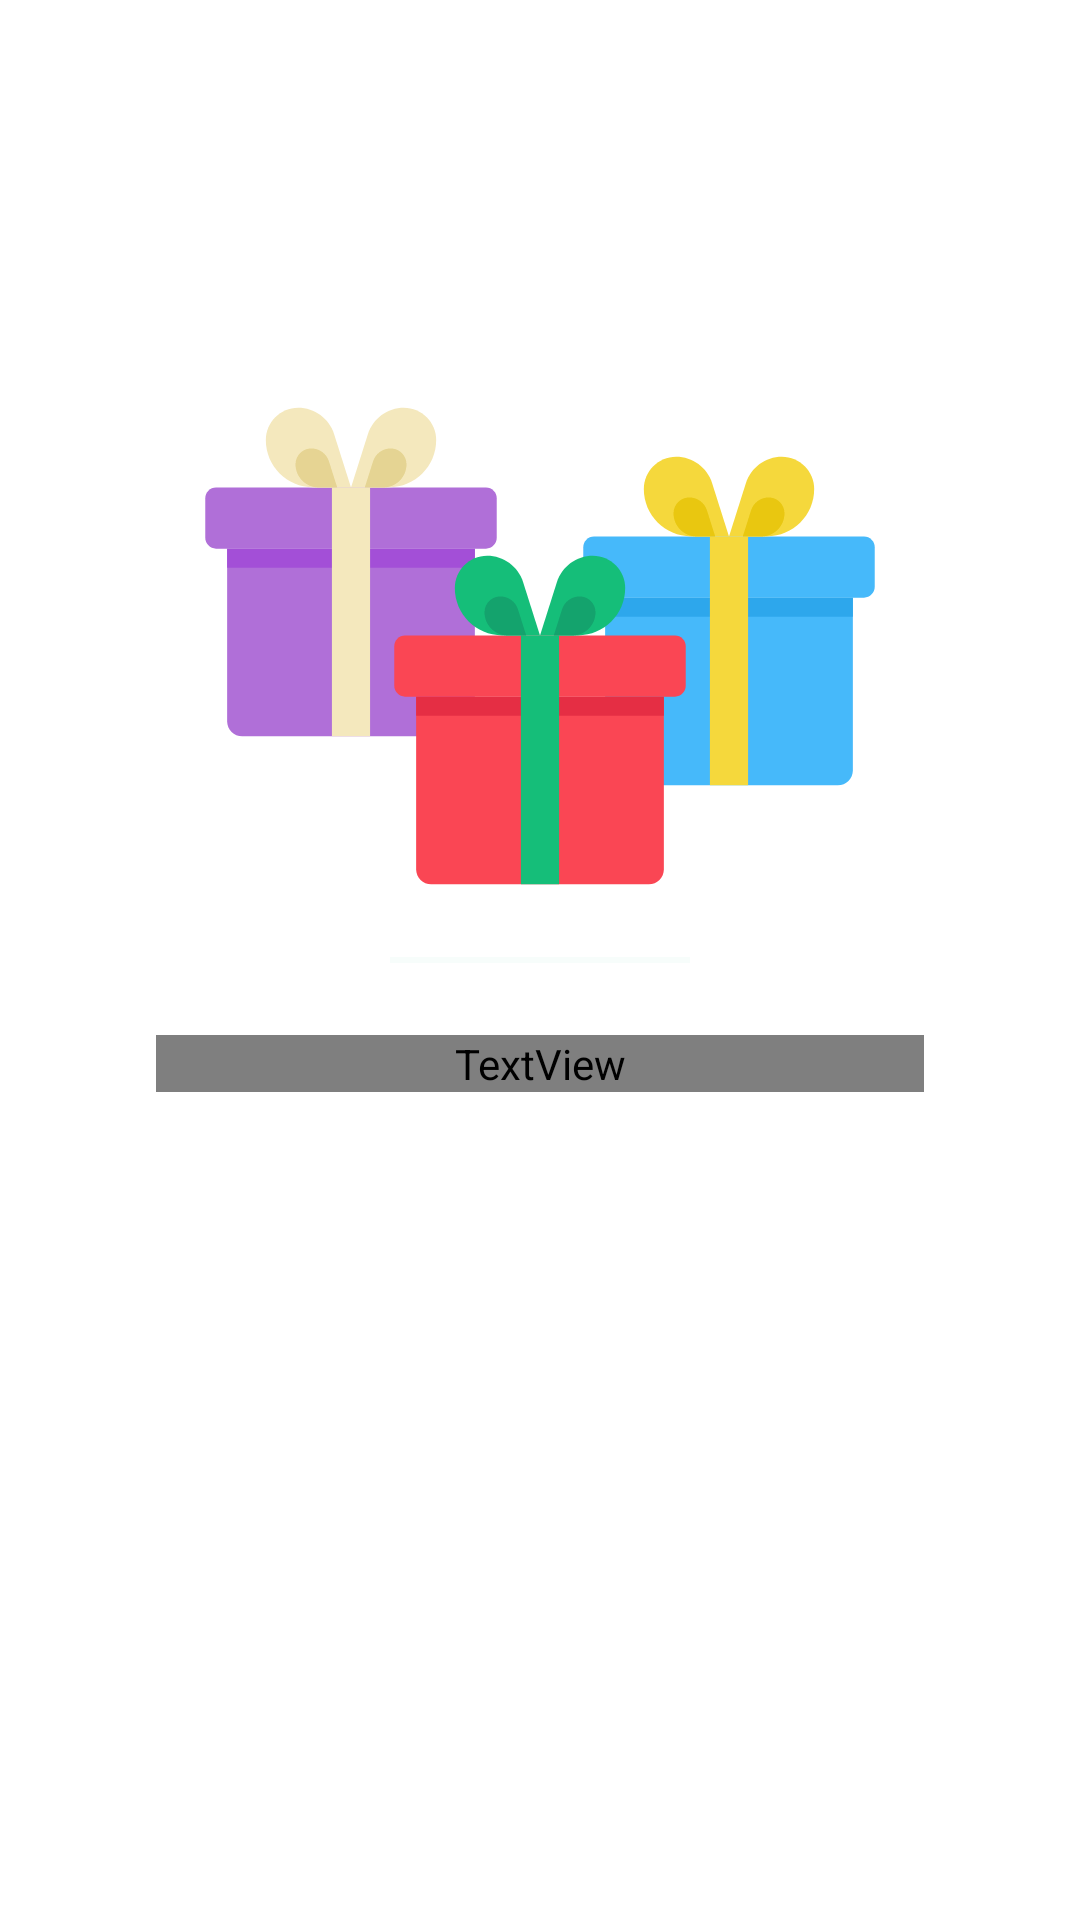

Reconstruct the res/layout file that produces this screen, plus the resources it refers to.
<!-- AndroidManifest.xml: application theme AppTheme -->
<!-- res/layout/on_boarding_fragment_step6.xml -->
<?xml version="1.0" encoding="utf-8"?>
<androidx.constraintlayout.widget.ConstraintLayout xmlns:android="http://schemas.android.com/apk/res/android"
    xmlns:app="http://schemas.android.com/apk/res-auto"
    xmlns:tools="http://schemas.android.com/tools"
    android:layout_width="match_parent"
    android:layout_height="match_parent"
    android:padding="20dp"
    tools:background="@color/colorPrimaryDark">

    <ImageView
        android:layout_width="110dp"
        android:layout_height="110dp"
        android:layout_marginBottom="24dp"
        android:adjustViewBounds="true"
        android:src="@drawable/ic_gift_2"
        app:layout_constraintBottom_toTopOf="@id/viewSeparatorHomeStep1"
        app:layout_constraintEnd_toEndOf="parent"
        app:layout_constraintHorizontal_bias="0.8"
        app:layout_constraintStart_toStartOf="parent"
        app:layout_constraintTop_toTopOf="parent"
        app:layout_constraintVertical_bias="0.8" />

    <ImageView
        android:layout_width="110dp"
        android:layout_height="110dp"
        android:layout_marginBottom="24dp"
        android:adjustViewBounds="true"
        android:src="@drawable/ic_gift_3"
        app:layout_constraintBottom_toTopOf="@id/viewSeparatorHomeStep1"
        app:layout_constraintEnd_toEndOf="parent"
        app:layout_constraintHorizontal_bias="0.2"
        app:layout_constraintStart_toStartOf="parent"
        app:layout_constraintTop_toTopOf="parent"
        app:layout_constraintVertical_bias="0.7" />

    <ImageView
        android:layout_width="110dp"
        android:layout_height="110dp"
        android:layout_marginBottom="24dp"
        android:adjustViewBounds="true"
        android:src="@drawable/ic_gift_1"
        app:layout_constraintBottom_toTopOf="@id/viewSeparatorHomeStep1"
        app:layout_constraintEnd_toEndOf="parent"
        app:layout_constraintStart_toStartOf="parent"
        app:layout_constraintTop_toTopOf="parent"
        app:layout_constraintVertical_bias="1.0" />

    <View
        android:id="@+id/viewSeparatorHomeStep1"
        android:layout_width="100dp"
        android:layout_height="2dp"
        android:background="@color/colorAccent"
        app:layout_constraintBottom_toBottomOf="parent"
        app:layout_constraintEnd_toEndOf="parent"
        app:layout_constraintStart_toStartOf="parent"
        app:layout_constraintTop_toTopOf="parent"
        app:layout_constraintVertical_bias="0.5" />

    <TextView
        android:layout_width="match_parent"
        android:layout_height="wrap_content"
        android:layout_marginHorizontal="32dp"
        android:layout_marginTop="24dp"
        android:gravity="center"
        android:text="@string/on_boarding_description_step_6"
        android:textAppearance="@style/AppTheme.TextAppearance.Christmas"
        android:textColor="@color/colorAccent"
        android:textSize="16sp"
        app:layout_constraintBottom_toBottomOf="parent"
        app:layout_constraintEnd_toEndOf="parent"
        app:layout_constraintStart_toStartOf="parent"
        app:layout_constraintTop_toBottomOf="@id/viewSeparatorHomeStep1"
        app:layout_constraintVertical_bias="0.0" />

</androidx.constraintlayout.widget.ConstraintLayout>
<!-- resources referenced by this layout -->
<resources>
  <color name="colorAccent">#F7FDFB</color>
  <color name="colorPrimaryDark">#8D1E24</color>
  <!-- drawable ic_gift_3 (drawable) -->
  <vector xmlns:android="http://schemas.android.com/apk/res/android"
      android:width="306dp"
      android:height="345dp"
      android:viewportWidth="306"
      android:viewportHeight="345">
    <path
        android:pathData="M266.994,344.24H39.006C30.276,344.24 23.199,337.163 23.199,328.433V148.087H282.801V328.433C282.801,337.163 275.724,344.24 266.994,344.24V344.24Z"
        android:fillColor="#B06FD8"/>
    <path
        android:pathData="M294.449,148.087H11.551C5.327,148.087 0.282,143.042 0.282,136.818V95.38C0.282,89.156 5.327,84.111 11.551,84.111H294.449C300.673,84.111 305.718,89.156 305.718,95.38V136.818C305.718,143.042 300.673,148.087 294.449,148.087Z"
        android:fillColor="#B06FD8"/>
    <path
        android:pathData="M23.199,148.087H282.801V168.087H23.199V148.087Z"
        android:fillColor="#A34FD7"/>
    <path
        android:pathData="M133,84.112H173V344.24H133V84.112Z"
        android:fillColor="#F4E8BD"/>
    <path
        android:pathData="M153,84.112L170.671,28.389C175.888,11.94 191.157,0.763 208.414,0.763C227.114,0.763 242.274,15.923 242.274,34.623C242.274,61.955 220.117,84.112 192.785,84.112H153Z"
        android:fillColor="#F4E8BD"/>
    <path
        android:pathData="M153,84.112L135.329,28.389C130.112,11.94 114.843,0.763 97.586,0.763C78.886,0.763 63.726,15.923 63.726,34.623C63.726,61.955 85.883,84.112 113.215,84.112H153Z"
        android:fillColor="#F4E8BD"/>
    <path
        android:pathData="M167.442,84.112L176.098,56.817C178.653,48.759 186.133,43.285 194.586,43.285C203.746,43.285 211.172,50.711 211.172,59.871C211.172,73.259 200.319,84.113 186.93,84.113H167.442V84.112Z"
        android:fillColor="#E5D493"/>
    <path
        android:pathData="M138.558,84.112L129.902,56.817C127.347,48.759 119.867,43.285 111.414,43.285C102.254,43.285 94.828,50.711 94.828,59.871C94.828,73.259 105.681,84.113 119.07,84.113H138.558V84.112Z"
        android:fillColor="#E6D493"/>
  </vector>
  <style name="AppTheme.TextAppearance.Christmas" parent="TextAppearance.AppCompat">
          <item name="android:fontFamily">@font/lilita_one_regular</item>
          <item name="fontFamily">@font/lilita_one_regular</item>
      </style>
  <style name="AppTheme" parent="Theme.MaterialComponents.Light.NoActionBar">
          
          <item name="colorPrimary">@color/colorPrimary</item>
          <item name="colorPrimaryDark">@color/colorPrimaryDark</item>
          <item name="colorAccent">@color/colorAccent</item>
  
          <item name="textInputStyle">@style/Widget.App.TextInputLayout</item>
      </style>
  <color name="colorPrimary">#056438</color>
  <style name="Widget.App.TextInputLayout" parent="Widget.MaterialComponents.TextInputLayout.OutlinedBox">
          <item name="android:textColorHint">@color/colorDarkWhite</item>
          <item name="hintTextColor">@color/colorDarkWhite</item>
          <item name="android:textAppearance">@style/AppTheme.TextAppearance.Regular</item>
          <item name="boxStrokeColor">@color/colorDarkRed</item>
          <item name="colorControlActivated">@color/colorDarkRed</item>
          <item name="startIconTint">@color/colorDarkRed</item>
          <item name="colorControlNormal">@color/colorAccent</item>
      </style>
  <color name="colorDarkWhite">#AAAAAA</color>
  <style name="AppTheme.TextAppearance.Regular" parent="TextAppearance.AppCompat">
          <item name="android:fontFamily">@font/balsamiq_regular</item>
          <item name="fontFamily">@font/balsamiq_regular</item>
      </style>
  <color name="colorDarkRed">#701419</color>
</resources>
